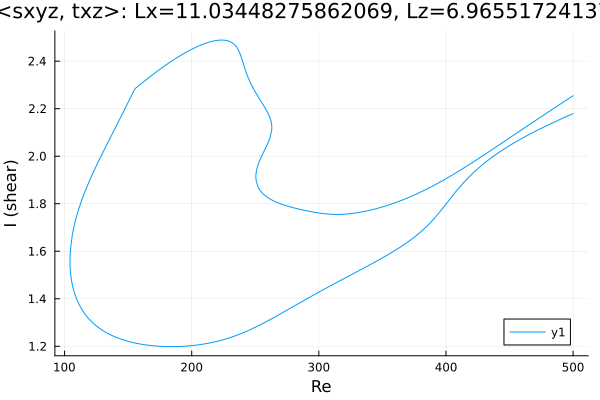

Source data for this figure (header and first rows):
Re, shear
500.0, 2.179
499, 2.177
497.6, 2.173
496.2, 2.17
494.7, 2.167
493.3, 2.163
491.9, 2.16
490.5, 2.157
489.1, 2.153
487.7, 2.15
486.3, 2.146
484.8, 2.143
483.4, 2.139
482.3, 2.136
480.9, 2.133
479.5, 2.129
478.1, 2.125
476.6, 2.122
475.2, 2.118
473.8, 2.114
472.4, 2.11
471, 2.107
469.6, 2.103
468.2, 2.099
466.7, 2.095
465.3, 2.091
463.9, 2.087
462.5, 2.083
461.7, 2.081
460.3, 2.077
458.9, 2.072
457.5, 2.068
456.1, 2.064
454.7, 2.059
453.3, 2.055
451.8, 2.051
450.4, 2.046
449, 2.041
447.6, 2.037
446.2, 2.032
444.8, 2.027
443.4, 2.022
441.9, 2.017
440.5, 2.012
439.1, 2.007
437.7, 2.001
436.3, 1.996
434.9, 1.99
433.5, 1.984
432, 1.979
430.6, 1.973
429.2, 1.966
427.8, 1.96
426.4, 1.954
425, 1.947
423.6, 1.94
422.1, 1.933
420.7, 1.926
420.5, 1.925
419.1, 1.918
... 681 more rows
